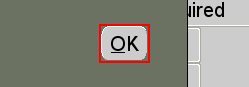
Workflow: ok_pop_up

Step 1: click on the push button 'OK ALT O' in window 'Oracle Applications*' (jp2launcher.exe)
